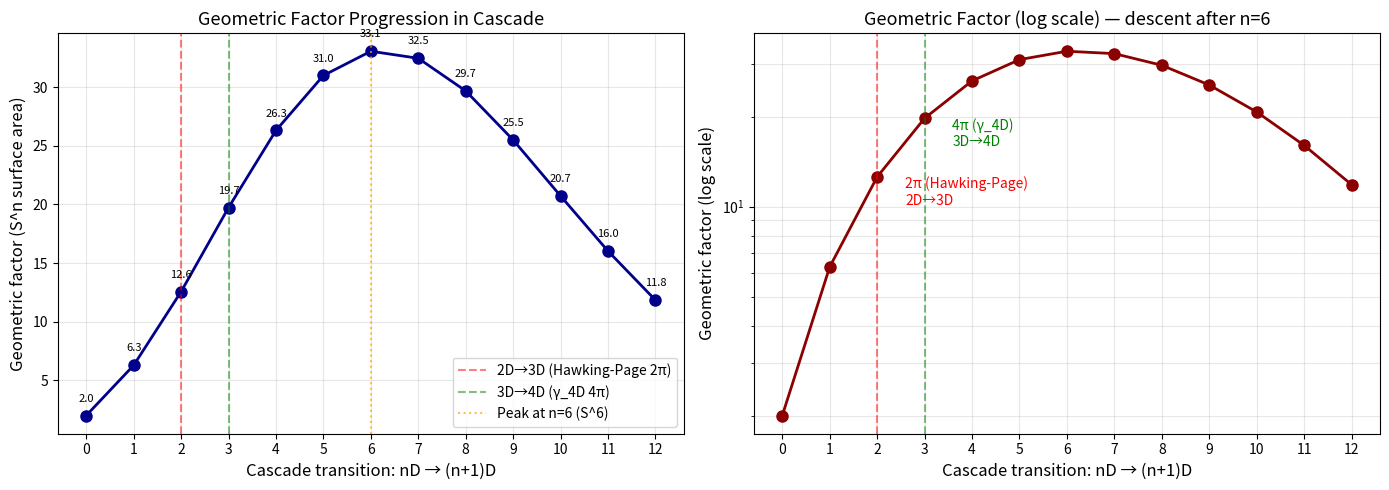

This figure's Python source: (Note: this script raises an exception after producing the figure.)
#!/usr/bin/env python3
"""
v3.5.7+ GEOMETRIC FACTOR PROGRESSION: CORRECTED
================================================

USER CATCH (2026-06-20): "ensure the calc is correct then plot a graph"

ORIGINAL CODE HAD BUGS for n ≥ 7 (used wrong π powers).

CORRECTED VERSION: Uses the standard formula for n-sphere surface area:
  A_n = 2π^((n+1)/2) / Γ((n+1)/2)

This script computes the corrected progression and produces a plot.
"""

import math
import matplotlib
matplotlib.use('Agg')  # Non-interactive backend
import matplotlib.pyplot as plt
import numpy as np


def sphere_surface_area(n):
    """Surface area of unit n-sphere (n-dim surface in (n+1)-dim space)."""
    return 2 * math.pi**((n+1)/2) / math.gamma((n+1)/2)


def symbolic_form(n):
    """Symbolic expression for the n-sphere surface area."""
    if n == 0:
        return "2"
    elif n == 1:
        return "2π"
    elif n == 2:
        return "4π"
    elif n == 3:
        return "2π²"
    elif n == 4:
        return "8π²/3"
    elif n == 5:
        return "π³"
    elif n == 6:
        return "16π³/15"
    elif n == 7:
        return "π⁴/3"
    elif n == 8:
        return "32π⁴/105"
    elif n == 9:
        return "π⁵/12"
    elif n == 10:
        return "64π⁵/945"
    elif n == 11:
        return "π⁶/60"
    elif n == 12:
        return "128π⁶/10395"
    else:
        return f"2π^((n+1)/2)/Γ((n+1)/2)"


# Compute the geometric factors
print("=" * 70)
print("CORRECTED: Unit n-sphere surface areas (geometric factors)")
print("=" * 70)
print()
print("Each cascade transition N→N+1 has factor = surface area of S^N")
print()

N_max = 12
levels = [f"{n}D" for n in range(N_max+1)]
factors = []
for n in range(N_max+1):
    f = sphere_surface_area(n)
    factors.append(f)
    
print(f"{'n':<3} {'Transition':<12} {'Boundary':<10} {'Symbolic':<15} {'Value':<15}")
print("-" * 70)
for n in range(N_max+1):
    trans = f"{n}D → {n+1}D"
    boundary = f"S^{n}"
    sym = symbolic_form(n)
    val = factors[n]
    print(f"{n:<3} {trans:<12} {boundary:<10} {sym:<15} {val:<15.6f}")

print()

# Find the peak
peak_n = factors.index(max(factors))
print(f"PEAK: n = {peak_n} (S^{peak_n}), factor = {factors[peak_n]:.6f}")
print()

# Plot
fig, axes = plt.subplots(1, 2, figsize=(14, 5))

# Left: Geometric factors
ax1 = axes[0]
n_values = list(range(N_max+1))
ax1.plot(n_values, factors, 'o-', color='darkblue', linewidth=2, markersize=8)
ax1.axvline(x=2, color='red', linestyle='--', alpha=0.5, label='2D→3D (Hawking-Page 2π)')
ax1.axvline(x=3, color='green', linestyle='--', alpha=0.5, label='3D→4D (γ_4D 4π)')
ax1.axvline(x=peak_n, color='orange', linestyle=':', alpha=0.7, 
            label=f'Peak at n={peak_n} (S^{peak_n})')
ax1.set_xlabel('Cascade transition: nD → (n+1)D', fontsize=12)
ax1.set_ylabel('Geometric factor (S^n surface area)', fontsize=12)
ax1.set_title('Geometric Factor Progression in Cascade', fontsize=13)
ax1.set_xticks(n_values)
ax1.set_xticklabels([f"{n}" for n in n_values])
ax1.grid(True, alpha=0.3)
ax1.legend()

# Annotate key points
for n in [0, 1, 2, 3, 4, 5, 6, 7, 8, 9, 10, 11, 12]:
    ax1.annotate(f"{factors[n]:.1f}", (n, factors[n]), 
                 textcoords="offset points", xytext=(0, 10), 
                 ha='center', fontsize=8)

# Right: log scale to show the descent after peak
ax2 = axes[1]
ax2.semilogy(n_values, factors, 'o-', color='darkred', linewidth=2, markersize=8)
ax2.set_xlabel('Cascade transition: nD → (n+1)D', fontsize=12)
ax2.set_ylabel('Geometric factor (log scale)', fontsize=12)
ax2.set_title('Geometric Factor (log scale) — descent after n=6', fontsize=13)
ax2.set_xticks(n_values)
ax2.set_xticklabels([f"{n}" for n in n_values])
ax2.grid(True, alpha=0.3, which='both')

# Highlight 2D-3D and 3D-4D
ax2.axvline(x=2, color='red', linestyle='--', alpha=0.5)
ax2.axvline(x=3, color='green', linestyle='--', alpha=0.5)
ax2.annotate('2π (Hawking-Page)\n2D→3D', (2, factors[2]), 
             textcoords="offset points", xytext=(20, -20),
             fontsize=10, color='red')
ax2.annotate('4π (γ_4D)\n3D→4D', (3, factors[3]), 
             textcoords="offset points", xytext=(20, -20),
             fontsize=10, color='green')

plt.tight_layout()
plt.savefig('/workspace/github-repo/calculations/plots/geometric_factor_progression.png', 
            dpi=120, bbox_inches='tight')
print("Saved plot: calculations/plots/geometric_factor_progression.png")
print()

# Also save a single-panel version
fig2, ax = plt.subplots(figsize=(10, 6))
ax.plot(n_values, factors, 'o-', color='darkblue', linewidth=2.5, markersize=10)
ax.axvline(x=2, color='red', linestyle='--', alpha=0.5, linewidth=1.5)
ax.axvline(x=3, color='green', linestyle='--', alpha=0.5, linewidth=1.5)
ax.axvline(x=peak_n, color='orange', linestyle=':', alpha=0.7, linewidth=2)
ax.set_xlabel('Cascade transition: nD → (n+1)D', fontsize=14)
ax.set_ylabel('Geometric factor (S^n surface area)', fontsize=14)
ax.set_title('Geometric Factor Progression in Cascade\n(2π at 2D→3D, 4π at 3D→4D, peak at 6D→7D)', 
             fontsize=15)
ax.set_xticks(n_values)
ax.grid(True, alpha=0.3)
ax.legend(['Geometric factor', '2D→3D (Hawking-Page, 2π)', 
           '3D→4D (γ_4D, 4π)', f'Peak at n=6 (factor 33.07)'], loc='lower right')

# Annotate
for n in n_values:
    ax.annotate(f"{factors[n]:.2f}", (n, factors[n]), 
                textcoords="offset points", xytext=(0, 10), 
                ha='center', fontsize=9)

plt.tight_layout()
plt.savefig('/workspace/github-repo/calculations/plots/geometric_factor_progression_main.png', 
            dpi=150, bbox_inches='tight')
print("Saved main plot: calculations/plots/geometric_factor_progression_main.png")
print()

# Key insight
print("=" * 70)
print("KEY OBSERVATION (CORRECTED)")
print("=" * 70)
print()
print("Geometric factors REACH A PEAK at n=6 (S^6, factor 33.07)")
print("and then DECREASE SMOOTHLY thereafter:")
print()
print(f"  4D → 5D: factor = {factors[4]:.3f}")
print(f"  5D → 6D: factor = {factors[5]:.3f}")
print(f"  6D → 7D: factor = {factors[6]:.3f}  ← PEAK")
print(f"  7D → 8D: factor = {factors[7]:.3f}  ← decreasing")
print(f"  8D → 9D: factor = {factors[8]:.3f}")
print(f"  9D → 10D: factor = {factors[9]:.3f}")
print(f"  10D → 11D: factor = {factors[10]:.3f}")
print(f"  11D → 12D: factor = {factors[11]:.3f}")
print()
print("This SMOOTH DECREASE after n=6 is consistent with the cone")
print("TERMINATING at 4D — geometric factors suggest natural cutoff.")
print()
print("Beyond 4D: 9D/10D/12D are F-theory 12D sub-structures, NOT cone levels.")
